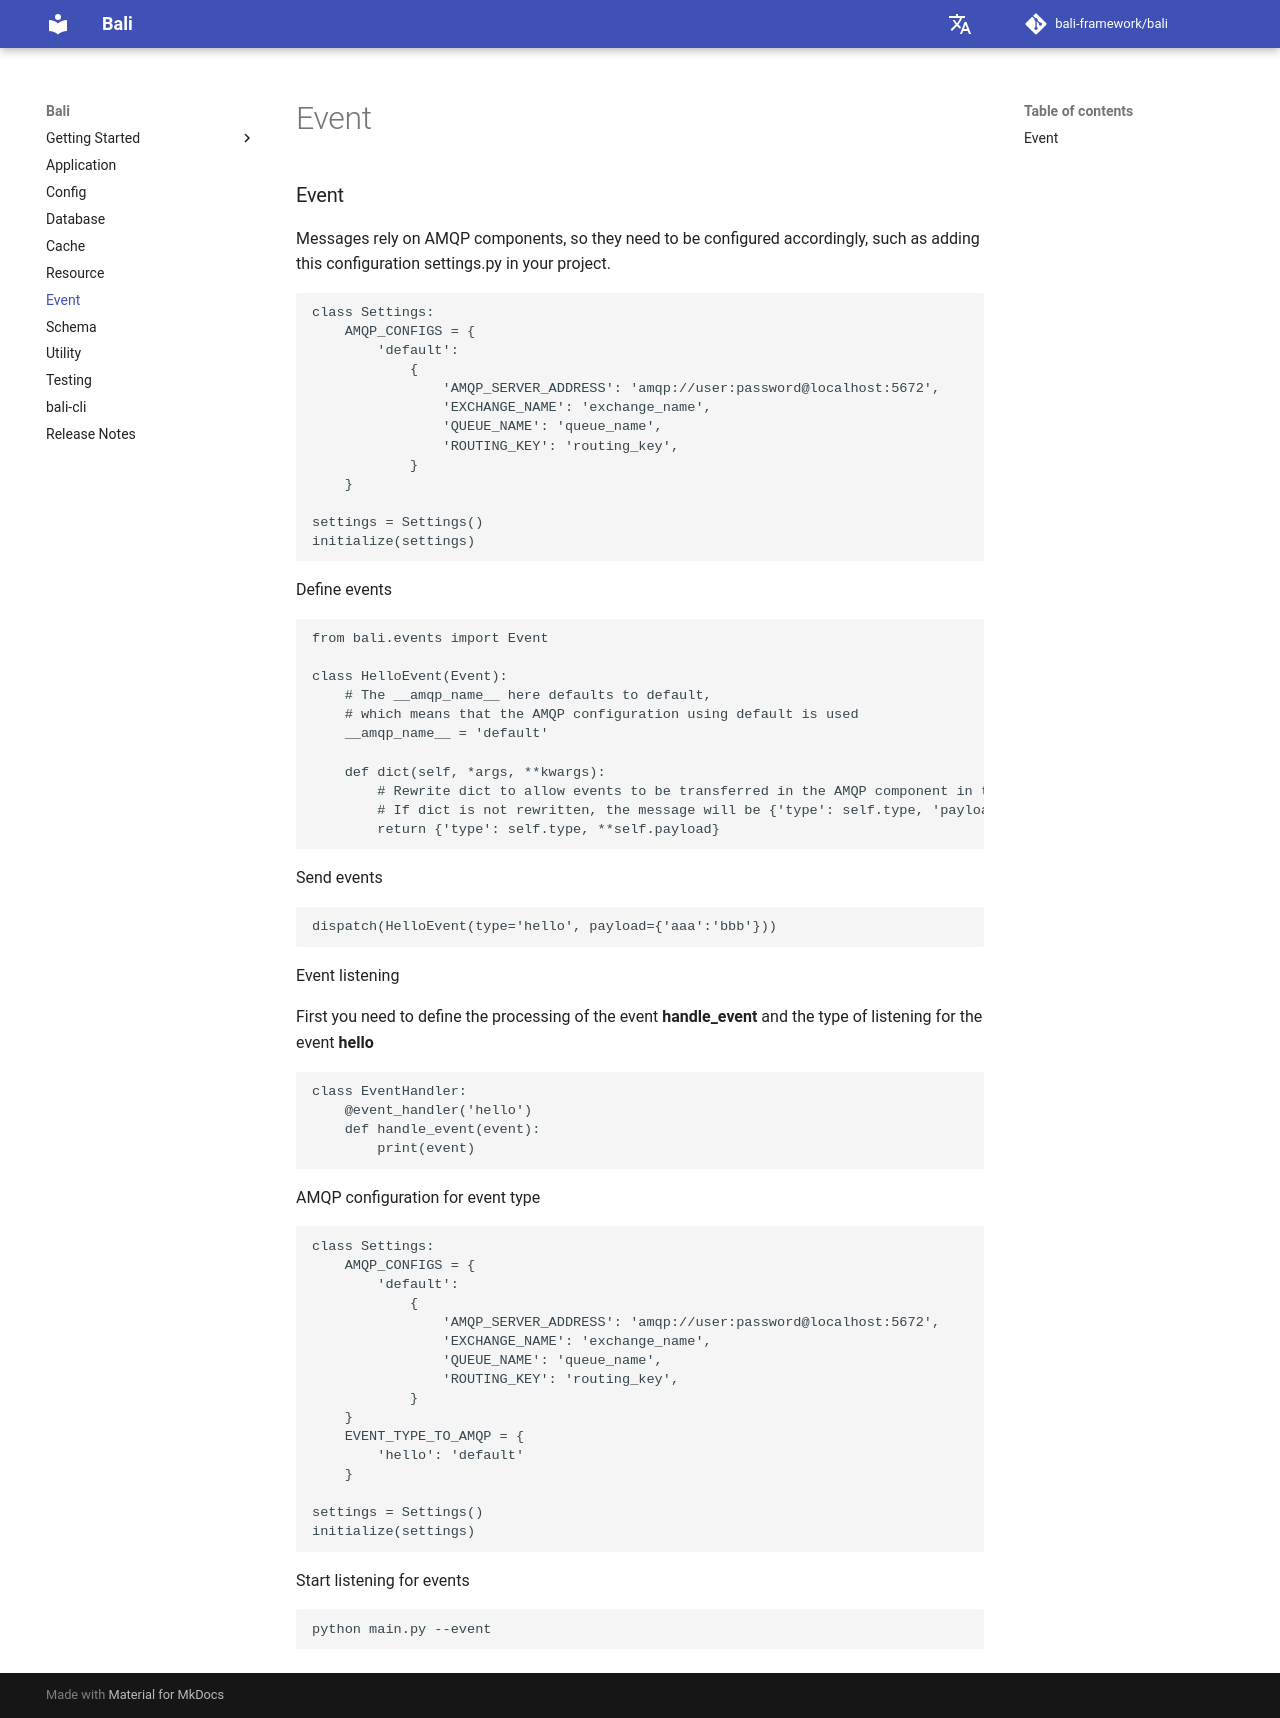

repository: bali-framework/bali · page: event/index.html · generator: mkdocs

### Event

Messages rely on AMQP components, so they need to be configured accordingly, 
such as adding this configuration settings.py in your project.

```
class Settings:
    AMQP_CONFIGS = {
        'default':
            {
                'AMQP_SERVER_ADDRESS': 'amqp://user:password@localhost:5672',
                'EXCHANGE_NAME': 'exchange_name',
                'QUEUE_NAME': 'queue_name',
                'ROUTING_KEY': 'routing_key',
            }
    }

settings = Settings()
initialize(settings)
```

Define events
```
from bali.events import Event

class HelloEvent(Event):
    # The __amqp_name__ here defaults to default, 
    # which means that the AMQP configuration using default is used
    __amqp_name__ = 'default' 

    def dict(self, *args, **kwargs):
        # Rewrite dict to allow events to be transferred in the AMQP component in the way you define. 
        # If dict is not rewritten, the message will be {'type': self.type, 'payload': self.payload}
        return {'type': self.type, **self.payload}
```

Send events
```
dispatch(HelloEvent(type='hello', payload={'aaa':'bbb'}))
```

Event listening

First you need to define the processing of the event **handle_event** and the type of listening for the event **hello**

```
class EventHandler:
    @event_handler('hello')
    def handle_event(event):
        print(event)
```

AMQP configuration for event type
```
class Settings:
    AMQP_CONFIGS = {
        'default':
            {
                'AMQP_SERVER_ADDRESS': 'amqp://user:password@localhost:5672',
                'EXCHANGE_NAME': 'exchange_name',
                'QUEUE_NAME': 'queue_name',
                'ROUTING_KEY': 'routing_key',
            }
    }
    EVENT_TYPE_TO_AMQP = {
        'hello': 'default'
    }
    
settings = Settings()
initialize(settings)
```

Start listening for events
```
python main.py --event
```
